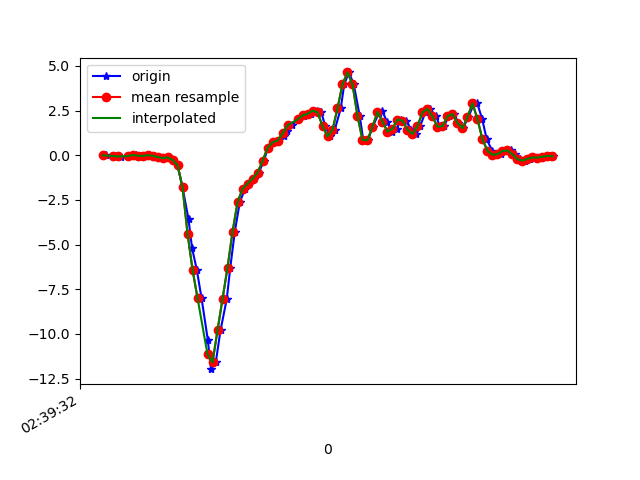

Data behind this chart, as committed beside it:
1617849572215, 545215835725999, -0.01152568, 0.03611882, -0.042663552
1617849572244, 545215854746223, -0.04329, 0.1253, -0.09398
1617849572263, 545215873766431, -0.04451, 0.1265, -0.03289
1617849572272, 545215892811455, -0.09949, -0.00542, -0.06832
1617849572309, 545215911831663, -0.05917, 0.118, -0.01823
1617849572315, 545215930840383, -0.05429, -0.1923, -0.02312
1617849572333, 545215949884303, 0.009244, 0.1693, -0.009677
1617849572348, 545215968928239, -0.02496, -0.2632, 0.01598
1617849572367, 545215987947375, -0.04818, 0.1949, -0.02678
1617849572387, 545216006991311, -5.3010974E-4, 0.02512, 0.04041
1617849572405, 545216026010447, -0.03718, 0.1339, 0.008649
1617849572424, 545216044999695, -0.09827, 0.1901, 0.07829
1617849572444, 545216064015311, -0.1642, -0.174, 0.05874
1617849572466, 545216083055695, -0.1239, 0.2194, 0.05507
1617849572481, 545216102071247, -0.2656, -0.02863, 0.1101
1617849572500, 545216121111663, -0.5576, 0.063, 0.1284
1617849572520, 545216140150959, -1.799, 0.1326, 0.2493
1617849572544, 545216159192591, -3.586, -0.1752, 0.4033
1617849572558, 545216178209423, -5.19, -0.6065, 0.5719
1617849572577, 545216197251055, -6.407, -0.5393, 0.7185
1617849572596, 545216216267855, -7.996, -0.6297, 0.8321
1617849572621, 545216235320591, -10.32, -1.211, 0.8003
1617849572634, 545216254337935, -11.97, -2.242, 0.622
1617849572653, 545216273380047, -11.59, -2.936, 0.3495
1617849572672, 545216292397327, -9.799, -2.989, 0.02331
1617849572697, 545216311439439, -8.043, -2.945, -0.4092
1617849572711, 545216330456719, -6.292, -2.902, -0.7097
1617849572729, 545216349502479, -4.292, -2.734, -0.8466
1617849572749, 545216368519951, -2.638, -2.603, -0.8698
1617849572770, 545216387682204, -1.881, -2.498, -1.021
1617849572786, 545216406724444, -1.595, -2.203, -1.321
1617849572805, 545216425741852, -1.313, -1.776, -1.55
1617849572825, 545216444776284, -0.9804, -1.368, -1.625
1617849572845, 545216463793500, -0.3328, -0.9242, -1.599
1617849572862, 545216482835484, 0.4124, -0.4025, -1.455
1617849572881, 545216501852700, 0.7166, 0.02757, -1.231
1617849572900, 545216520894684, 0.8144, 0.3831, -0.9248
1617849572925, 545216539905628, 1.053, 0.8645, -0.5973
1617849572938, 545216558947420, 1.379, 1.532, -0.2552
1617849572957, 545216577964444, 1.666, 2.234, 0.02209
1617849572981, 545216597006300, 1.999, 2.956, 0.2774
1617849573004, 545216616023260, 2.219, 3.83, 0.3837
1617849573015, 545216635065052, 2.223, 4.762, 0.3544
1617849573034, 545216654081116, 2.312, 5.513, 0.3165
1617849573056, 545216673122908, 2.492, 6.069, 0.2127
1617849573075, 545216692139932, 2.404, 6.574, -0.03167
1617849573091, 545216711181724, 1.632, 7.114, -0.2271
1617849573110, 545216730223452, 1.049, 7.366, -0.1978
1617849573129, 545216749245404, 1.418, 7.115, -0.1709
1617849573153, 545216768287388, 2.614, 6.811, -0.4397
1617849573167, 545216787304476, 3.977, 6.506, -0.9064
1617849573186, 545216806346396, 4.631, 5.698, -1.368
1617849573205, 545216825363356, 3.969, 4.622, -1.573
1617849573229, 545216844405532, 2.195, 3.266, -1.547
1617849573243, 545216863422620, 0.8547, 1.941, -1.319
1617849573262, 545216882464540, 0.8351, 1.137, -0.9186
1617849573281, 545216901481756, 1.602, 0.5065, -0.4788
1617849573306, 545216920523676, 2.367, -0.06528, -0.0109
1617849573319, 545216939567772, 2.467, -0.4795, 0.5108
1617849573338, 545216958584988, 1.883, -0.8081, 1.058
1617849573357, 545216977626908, 1.32, -1.134, 1.383
... 34 more rows
